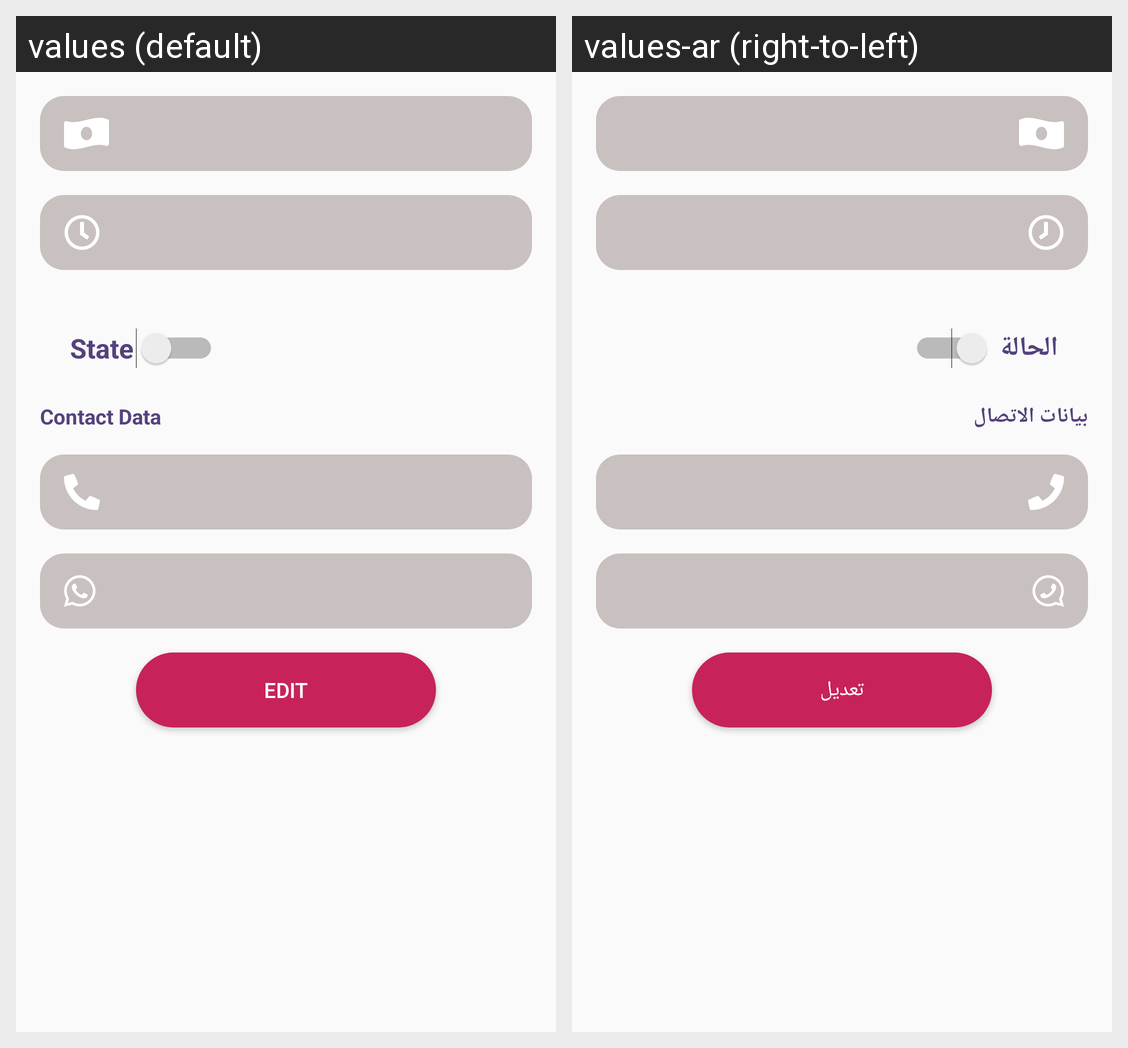

The Android screen above is rendered under two locales of the same app. Produce the string resources it draws, with the default and per-locale values.
Android screen res/layout/fragment_profile2_restaurant.xml rendered under 2 locales, left to right: values (default), values-ar (right-to-left). Device: Nexus 5 (rendered at 1080×1920; each locale shown at half size, 540×960, under a caption strip naming it); theme AppTheme.
Strings drawn on this screen, with the default value and each locale's value (text and hints the layout hard-codes, and strings that could not be matched under every locale, appear in the picture but are not listed):

state
  values: State
  values-ar: الحالة

contact_data
  values: Contact Data
  values-ar: بيانات الاتصال

edit
  values: Edit
  values-ar: تعديل
